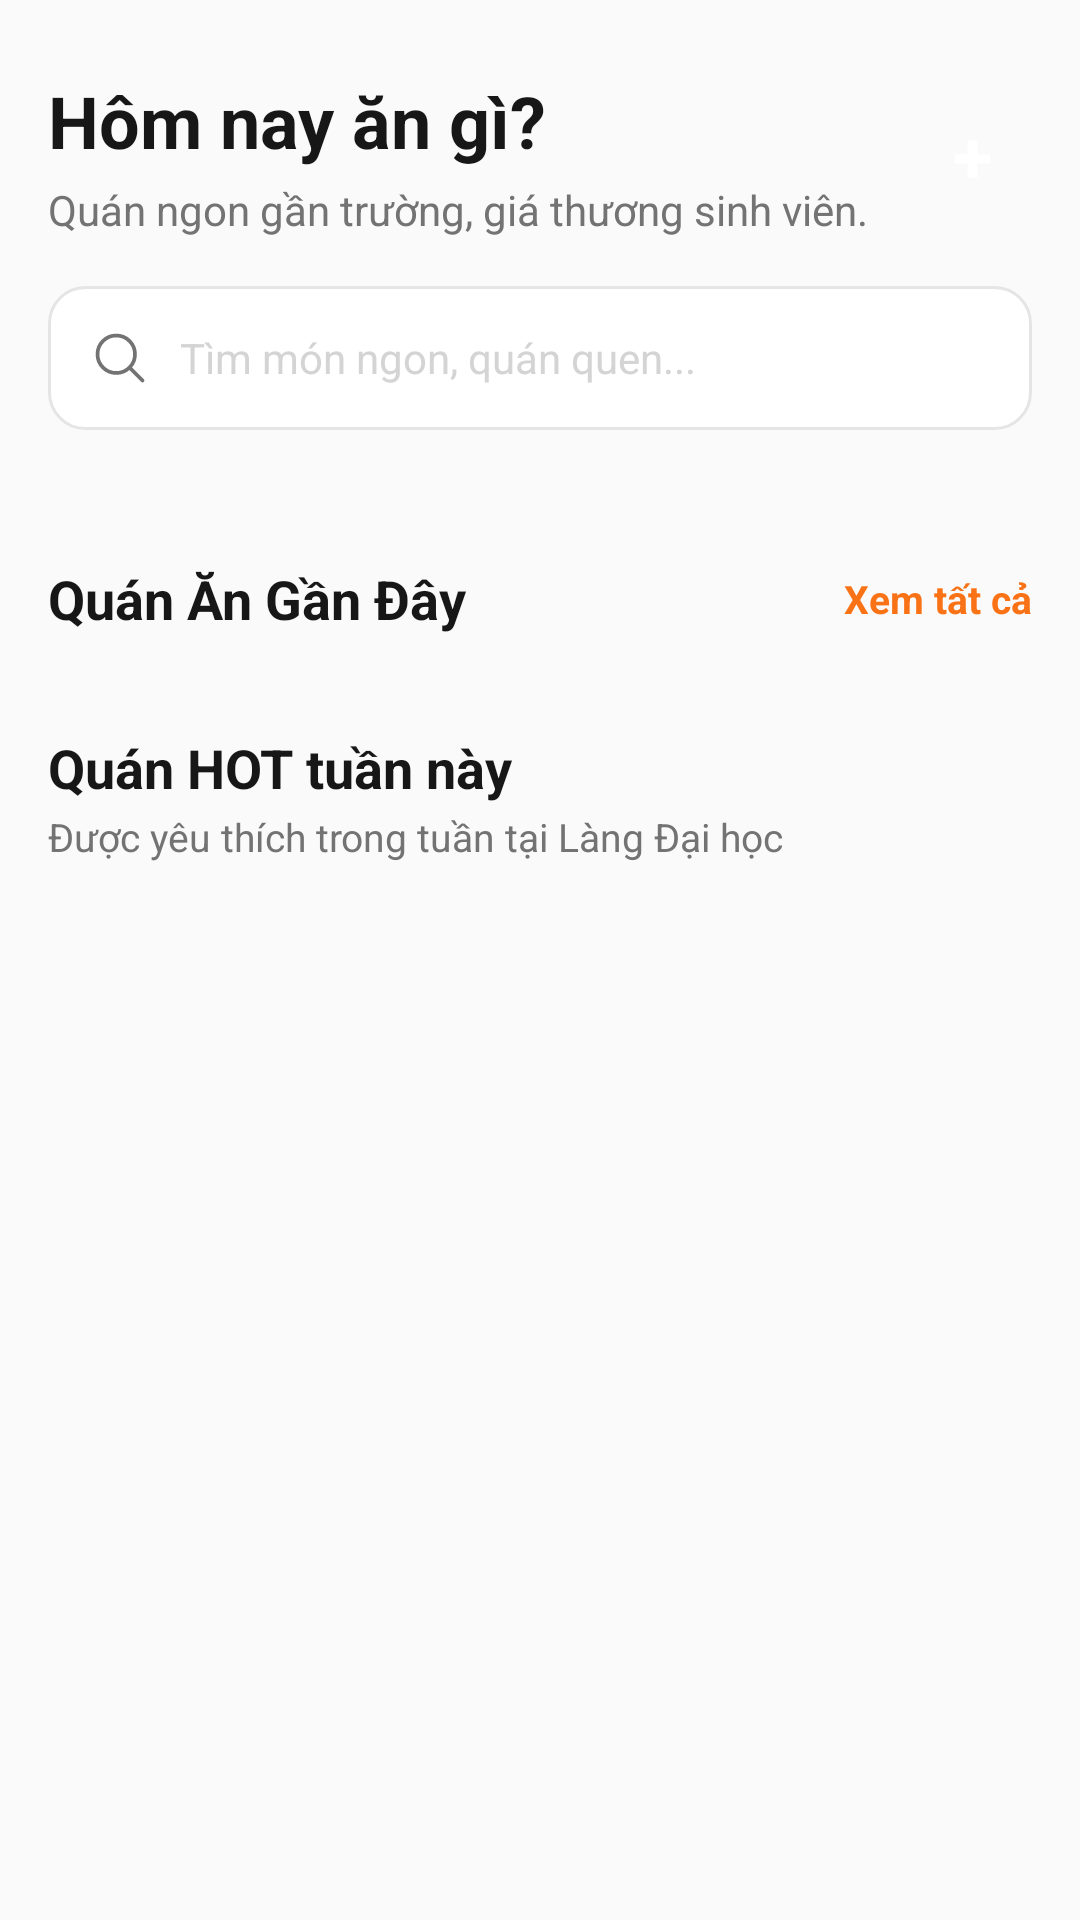

Write the Android layout XML for this screen, with the resource values it uses.
<!-- AndroidManifest.xml: application theme Theme.Unieats -->
<!-- res/layout/fragment_home.xml -->
<?xml version="1.0" encoding="utf-8"?>
<ScrollView xmlns:android="http://schemas.android.com/apk/res/android"
    xmlns:app="http://schemas.android.com/apk/res-auto"
    xmlns:tools="http://schemas.android.com/tools"
    android:layout_width="match_parent"
    android:layout_height="match_parent"
    android:background="@color/canvas"
    android:fillViewport="true">

    <LinearLayout
        android:layout_width="match_parent"
        android:layout_height="wrap_content"
        android:orientation="vertical"
        android:padding="16dp">

        
        <RelativeLayout
            android:layout_width="match_parent"
            android:layout_height="wrap_content"
            android:layout_marginTop="8dp">

            
            <TextView
                android:id="@+id/tvAddRestaurant"
                android:layout_width="40dp"
                android:layout_height="40dp"
                android:layout_alignParentEnd="true"
                android:layout_centerVertical="true"
                android:background="@drawable/bg_circle_orange"
                android:clickable="true"
                android:focusable="true"
                android:gravity="center"
                android:text="+"
                android:textColor="@color/neutral_0"
                android:textSize="24sp"
                android:textStyle="bold" />

            <LinearLayout
                android:layout_width="wrap_content"
                android:layout_height="wrap_content"
                android:layout_alignParentStart="true"
                android:layout_toStartOf="@id/tvAddRestaurant"
                android:orientation="vertical">

                <TextView
                    android:id="@+id/tvMainTitle"
                    android:layout_width="wrap_content"
                    android:layout_height="wrap_content"
                    android:text="Hôm nay ăn gì?"
                    android:textColor="@color/neutral_900"
                    android:textSize="24sp"
                    android:textStyle="bold" />

                <TextView
                    android:id="@+id/tvMainSubtitle"
                    android:layout_width="wrap_content"
                    android:layout_height="wrap_content"
                    android:layout_marginTop="4dp"
                    android:text="Quán ngon gần trường, giá thương sinh viên."
                    android:textColor="@color/neutral_500"
                    android:textSize="14sp" />
            </LinearLayout>
        </RelativeLayout>

        
        <LinearLayout
            android:id="@+id/llSearchBar"
            android:layout_width="match_parent"
            android:layout_height="48dp"
            android:layout_marginTop="16dp"
            android:background="@drawable/bg_input_field"
            android:clickable="true"
            android:focusable="true"
            android:gravity="center_vertical"
            android:orientation="horizontal"
            android:paddingHorizontal="14dp">

            <ImageView
                android:layout_width="20dp"
                android:layout_height="20dp"
                android:src="@drawable/ic_search"
                app:tint="@color/neutral_500" />

            <TextView
                android:layout_width="wrap_content"
                android:layout_height="wrap_content"
                android:layout_marginStart="10dp"
                android:text="Tìm món ngon, quán quen..."
                android:textColor="@color/neutral_300"
                android:textSize="14sp" />
        </LinearLayout>

        
        <androidx.recyclerview.widget.RecyclerView
            android:id="@+id/rvCategories"
            android:layout_width="match_parent"
            android:layout_height="wrap_content"
            android:layout_marginTop="20dp"
            android:clipToPadding="false"
            android:orientation="horizontal" />

        
        <RelativeLayout
            android:layout_width="match_parent"
            android:layout_height="wrap_content"
            android:layout_marginTop="24dp">

            <TextView
                android:id="@+id/tvHeaderNearby"
                android:layout_width="wrap_content"
                android:layout_height="wrap_content"
                android:layout_alignParentStart="true"
                android:text="Quán Ăn Gần Đây"
                android:textColor="@color/neutral_900"
                android:textSize="18sp"
                android:textStyle="bold" />

            <TextView
                android:id="@+id/tvSeeAllNearby"
                android:layout_width="wrap_content"
                android:layout_height="wrap_content"
                android:layout_alignParentEnd="true"
                android:layout_centerVertical="true"
                android:text="Xem tất cả"
                android:textColor="@color/orange_500"
                android:textSize="13sp"
                android:textStyle="bold" />
        </RelativeLayout>

        <androidx.recyclerview.widget.RecyclerView
            android:id="@+id/rvNearbyRestaurants"
            android:layout_width="match_parent"
            android:layout_height="wrap_content"
            android:layout_marginTop="8dp"
            android:nestedScrollingEnabled="false" />

        
        <LinearLayout
            android:id="@+id/llHotSectionHeader"
            android:layout_width="match_parent"
            android:layout_height="wrap_content"
            android:layout_marginTop="24dp"
            android:clickable="true"
            android:focusable="true"
            android:orientation="vertical">

            <TextView
                android:id="@+id/tvHeaderHot"
                android:layout_width="wrap_content"
                android:layout_height="wrap_content"
                android:text="Quán HOT tuần này"
                android:textColor="@color/neutral_900"
                android:textSize="18sp"
                android:textStyle="bold" />

            <TextView
                android:id="@+id/tvSubHot"
                android:layout_width="wrap_content"
                android:layout_height="wrap_content"
                android:layout_marginTop="2dp"
                android:text="Được yêu thích trong tuần tại Làng Đại học"
                android:textColor="@color/neutral_500"
                android:textSize="13sp" />
        </LinearLayout>

        <androidx.recyclerview.widget.RecyclerView
            android:id="@+id/rvHotRestaurants"
            android:layout_width="match_parent"
            android:layout_height="wrap_content"
            android:layout_marginTop="8dp"
            android:layout_marginBottom="24dp"
            android:nestedScrollingEnabled="false" />

    </LinearLayout>
</ScrollView>
<!-- resources referenced by this layout -->
<resources>
  <color name="canvas">@color/neutral_50</color>
  <color name="neutral_0">#FFFFFF</color>
  <color name="neutral_300">#D4D4D4</color>
  <color name="neutral_500">#737373</color>
  <color name="neutral_900">#171717</color>
  <color name="orange_500">#F97316</color>
  <!-- drawable bg_input_field (drawable) -->
  <?xml version="1.0" encoding="utf-8"?>
  <shape xmlns:android="http://schemas.android.com/apk/res/android"
      android:shape="rectangle">
      <solid android:color="@color/neutral_0" />
      <stroke
          android:width="1dp"
          android:color="@color/neutral_200" />
      <corners android:radius="12dp" />
  </shape>
  <!-- drawable ic_search (drawable) -->
  <vector xmlns:android="http://schemas.android.com/apk/res/android"
      android:width="24dp"
      android:height="24dp"
      android:viewportWidth="24"
      android:viewportHeight="24">
      <path
          android:strokeColor="#64748B"
          android:strokeWidth="1.5"
          android:strokeLineCap="round"
          android:strokeLineJoin="round"
          android:pathData="M 21 21 L 15.8033 15.8033 M 15.8033 15.8033 C 17.1605 14.4461 18 12.5711 18 10.5 C 18 6.35786 14.6421 3 10.5 3 C 6.35786 3 3 6.35786 3 10.5 C 3 14.6421 6.35786 18 10.5 18 C 12.5711 18 14.4461 17.1605 15.8033 15.8033 Z" />
  </vector>
  <style name="Theme.Unieats" parent="Base.Theme.UniEats" />
  <color name="neutral_50">#FAFAFA</color>
  <color name="neutral_200">#E5E5E5</color>
  <style name="Base.Theme.UniEats" parent="Theme.Material3.DayNight.NoActionBar">
          
      </style>
</resources>
